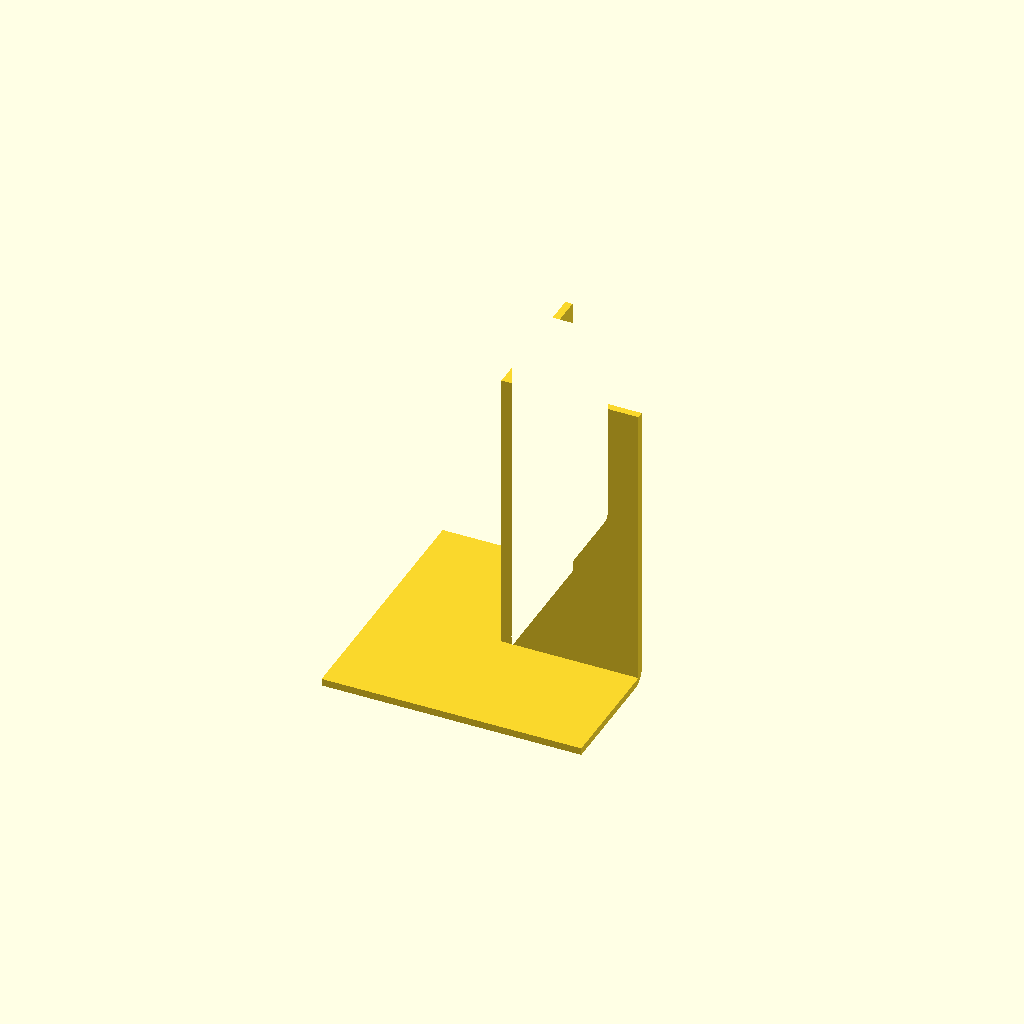
Cell 1 — every parameter at its default value.
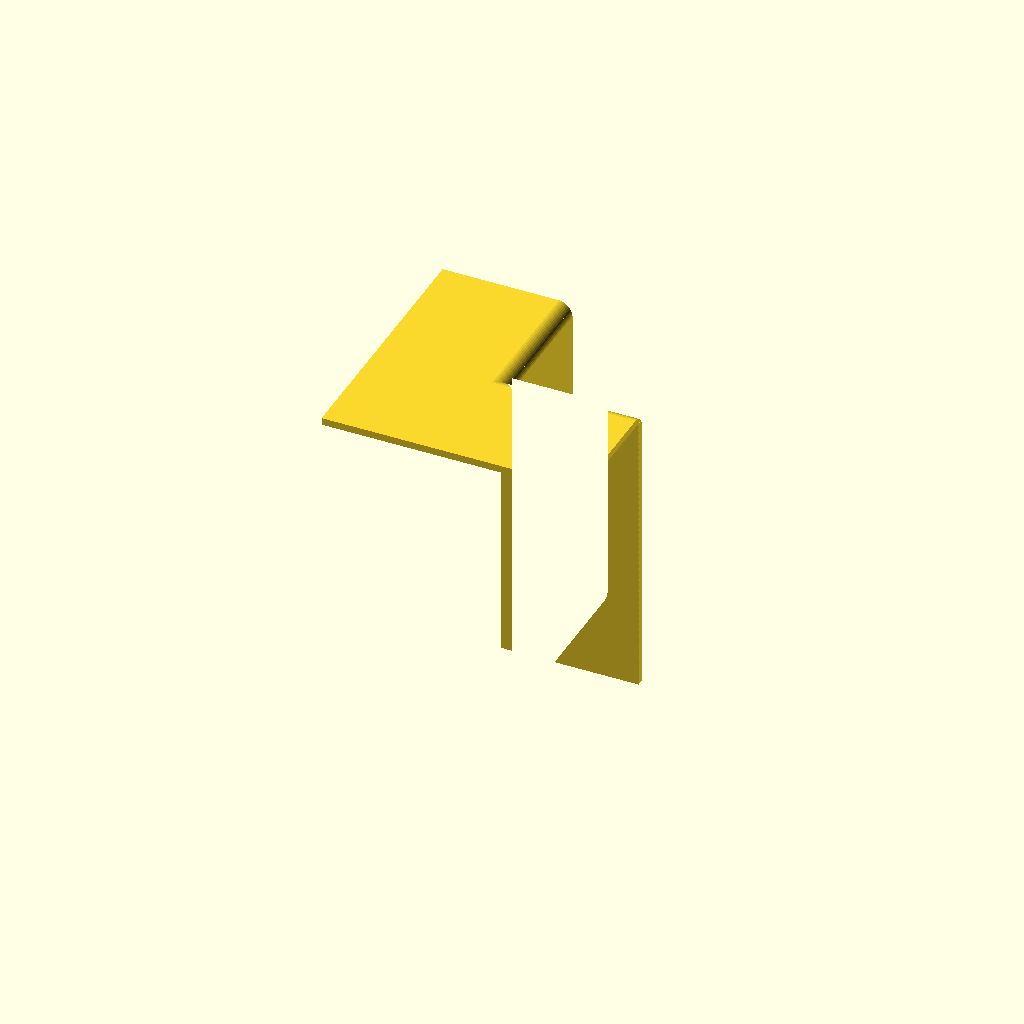
Cell 2: print_mode = false (everything else at default).
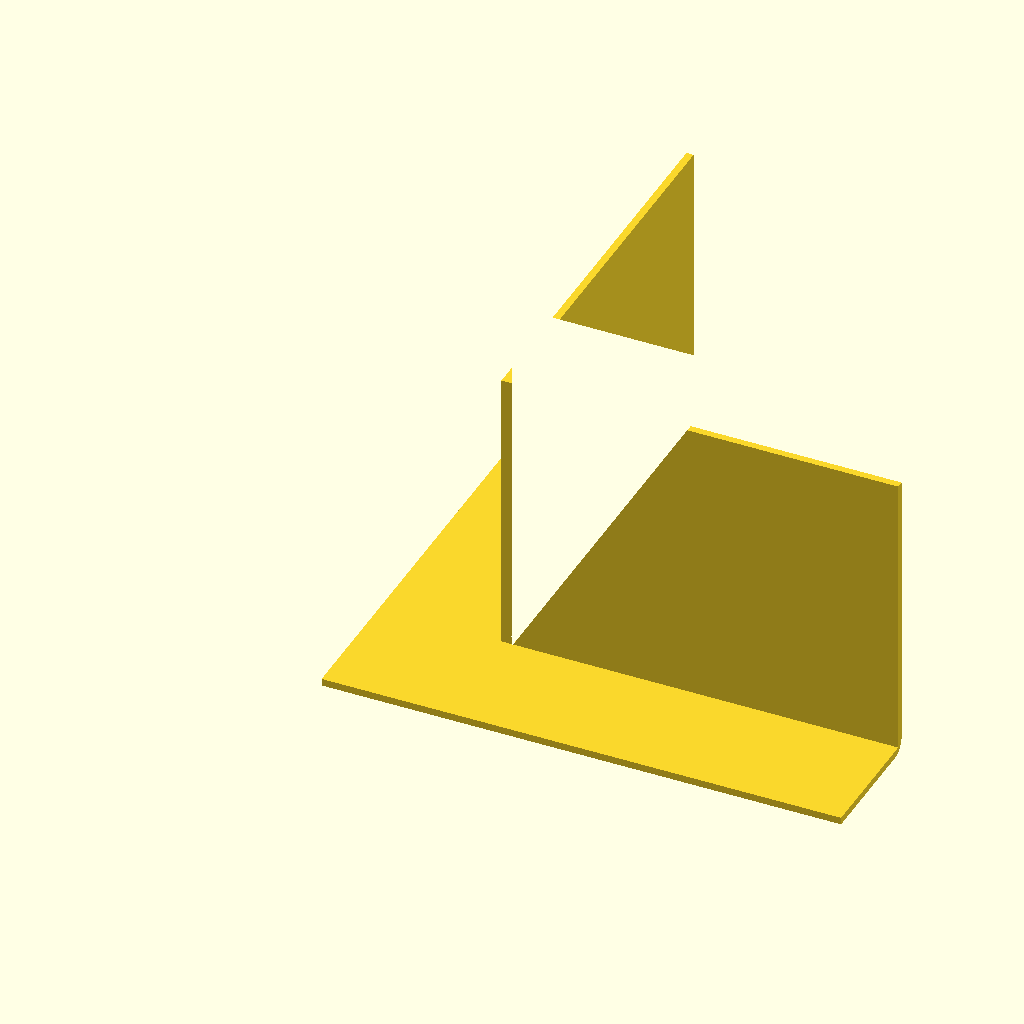
Cell 3: the same model with arm = 72.
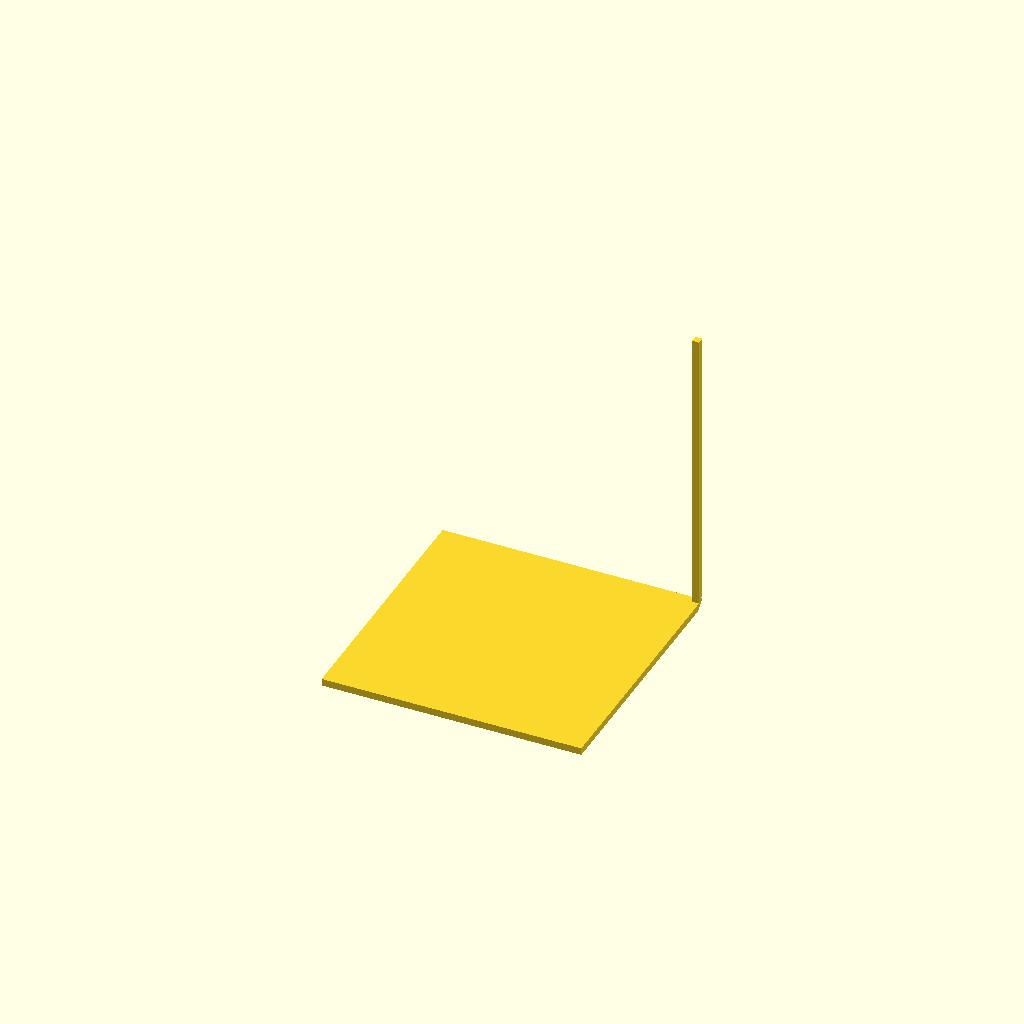
Cell 4: the same model with depth = 36.
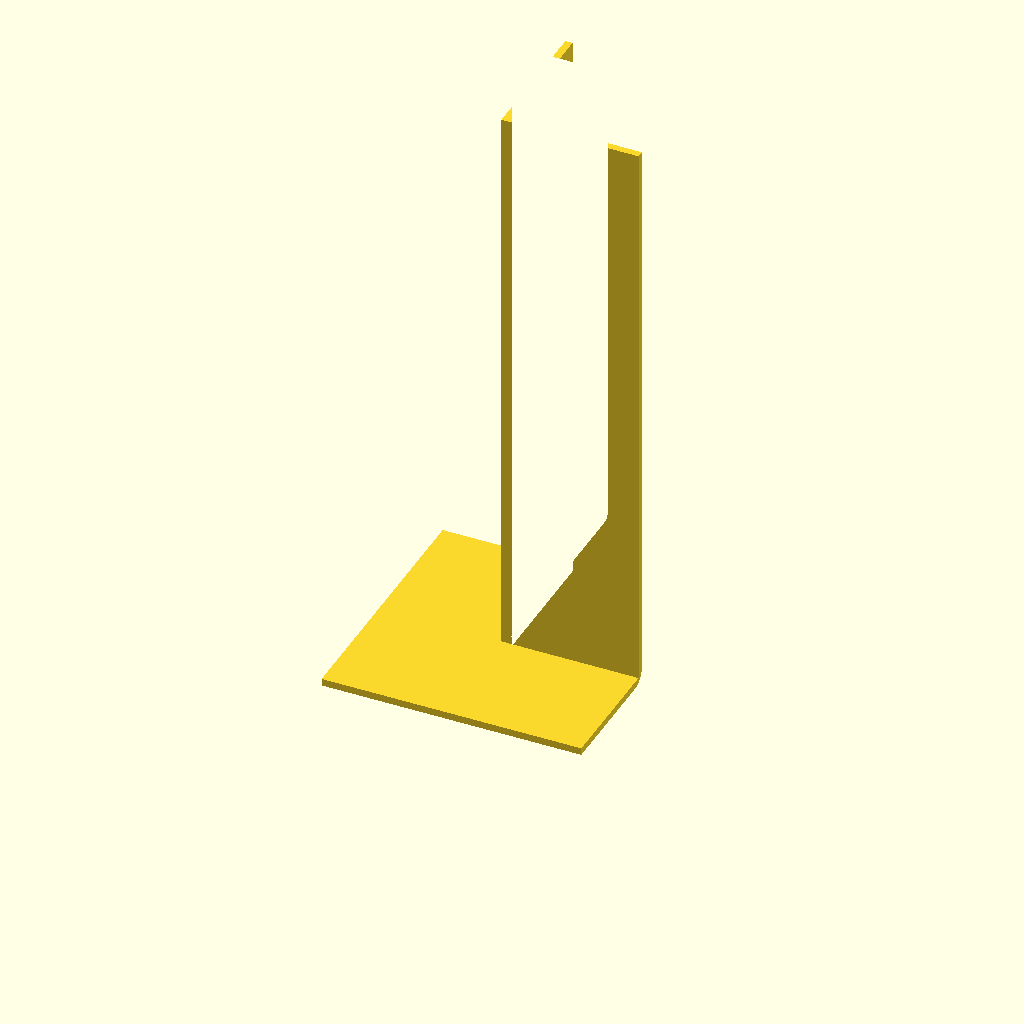
Cell 5: height = 80 (everything else at default).
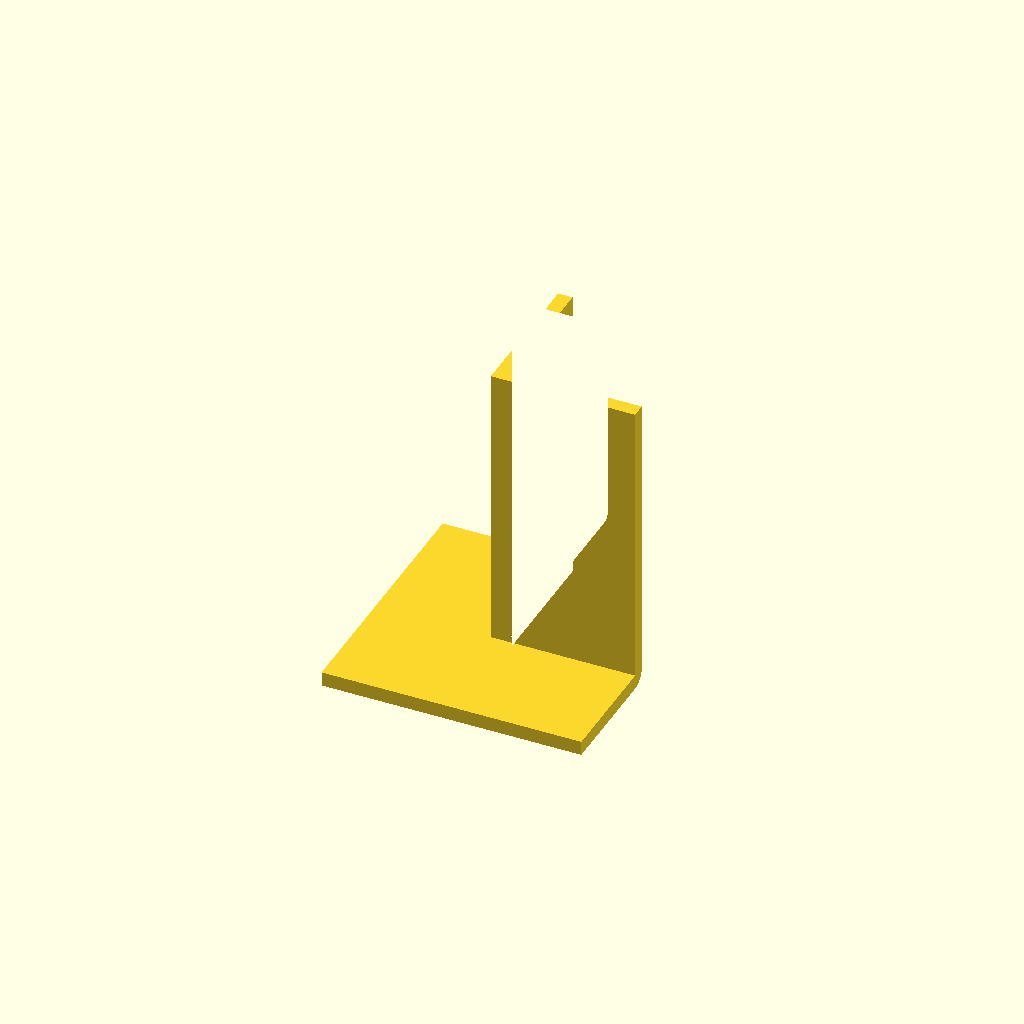
Cell 6 — wall set to 2, the other parameters unchanged.
One fixed orthographic camera (rotation 55°, 0°, 25°; colour scheme Cornfield) for every cell.
The OpenSCAD source (inner-corner.scad):

/*
    Surface-mounted INNER 90° corner
    Cable channel 40x16 mm

    Two outer horizontal R2 edges
    with a common smooth blend.

    Central vertical edge is straight.
    Rear corner (0,0) is straight.
*/

$fn = 96;

arm = 36;
depth = 18;
height = 40;
wall = 1;
corner_radius = 2;
print_mode = true;

H = height + wall;
eps = 0.02;


// L-shaped cover
module rounded_L() {
    r = corner_radius;

    union() {
        offset(delta = -r)
            offset(r = r)
                polygon([
                    [0,0],
                    [arm,0],
                    [arm,depth],
                    [depth,depth],
                    [depth,arm],
                    [0,arm]
                ]);

        // Straight rear corner
        difference() {
            square([r,r]);

            translate([r,r])
                circle(r=r);
        }
    }
}


// Cover footprint mask
module footprint_mask() {
    translate([0,0,-eps])
        linear_extrude(height=H+2*eps)
            rounded_L();
}


// Base construction made of three walls
module base_corner() {
    union() {
        // Cover
        translate([0,0,height])
            linear_extrude(height=wall)
                rounded_L();

        // Vertical walls
        intersection() {
            footprint_mask();

            union() {
                translate([depth,depth-wall,0])
                    cube([
                        arm-depth,
                        wall,
                        height
                    ]);

                translate([depth-wall,depth,0])
                    cube([
                        wall,
                        arm-depth,
                        height
                    ]);

                // Central joint
                translate([
                    depth-wall,
                    depth-wall,
                    0
                ])
                    cube([
                        wall,
                        wall,
                        height
                    ]);
            }
        }
    }
}


// Auxiliary extended outline.
// Its far edges do not intersect
// the actual part.
module extended_L() {
    e = 12;

    polygon([
        [-e,-e],
        [arm+e,-e],
        [arm+e,depth],
        [depth,depth],
        [depth,arm+e],
        [-e,arm+e]
    ]);
}


// Single 3D rounding mask.
//
// Rounds both outer horizontal edges
// at once and forms a consistent
// blend at their junction.
module rounded_outer_mask() {
    r = corner_radius;

    minkowski() {
        translate([0,0,-10])
            linear_extrude(height=H-r+10)
                offset(delta=-r)
                    extended_L();

        sphere(r=r, $fn=48);
    }
}


// Final model
module internal_corner() {
    intersection() {
        base_corner();
        rounded_outer_mask();
    }
}


// Orientation for printing
if (print_mode) {
    translate([0,0,H])
        mirror([0,0,1])
            internal_corner();
} else {
    internal_corner();
}
Customizer parameters (derived from the source; name, type, default, range or options):
arm: number, default 36
depth: number, default 18
height: number, default 40
wall: number, default 1
corner_radius: number, default 2
print_mode: bool, default true
eps: number, default 0.02
